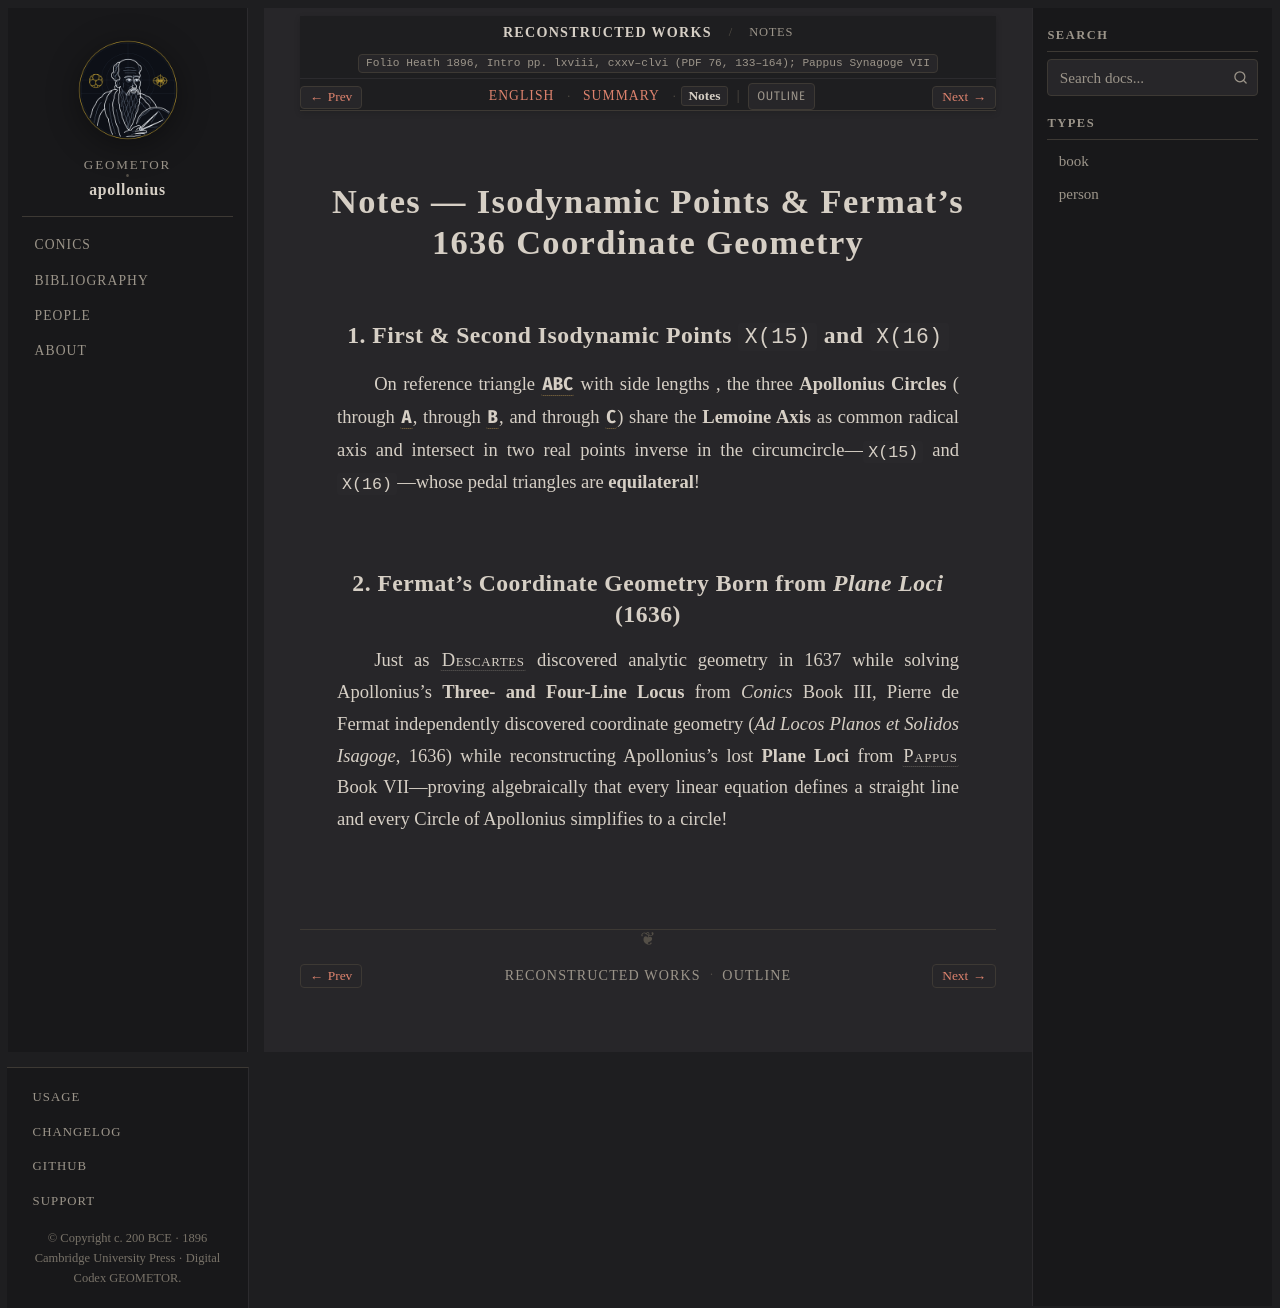

repository: geometor/apollonius · page: reconstructed/sec_02_plane_loci/notes.html · generator: sphinx

:layout: book
:canonical_id: Plane Loci (Notes)
:breadcrumb_title: Notes
:order: 2
:tracks: English: index | Summary: summary | Notes: notes
:folio: Heath 1896, Intro pp. lxviii, cxxv–clvi (PDF 76, 133–164); Pappus Synagoge VII

Notes — Isodynamic Points & Fermat's 1636 Coordinate Geometry
=============================================================

1. First & Second Isodynamic Points ``X(15)`` and ``X(16)``
-----------------------------------------------------------

On reference triangle :g:`ABC` with side lengths :eq:`a, b, c`, the three **Apollonius Circles** (:eq:`PB : PC = c : b` through :g:`A`, :eq:`PC : PA = a : c` through :g:`B`, and :eq:`PA : PB = b : a` through :g:`C`) share the **Lemoine Axis** as common radical axis and intersect in two real points inverse in the circumcircle—``X(15)`` and ``X(16)``—whose pedal triangles are **equilateral**!

2. Fermat's Coordinate Geometry Born from *Plane Loci* (1636)
-------------------------------------------------------------

Just as :person:`Descartes <descartes>` discovered analytic geometry in 1637 while solving Apollonius's **Three- and Four-Line Locus** from *Conics* Book III, Pierre de Fermat independently discovered coordinate geometry (*Ad Locos Planos et Solidos Isagoge*, 1636) while reconstructing Apollonius's lost **Plane Loci** from :person:`Pappus <pappus>` Book VII—proving algebraically that every linear equation defines a straight line and every Circle of Apollonius :eq:`(x - x_A)^2 + (y - y_A)^2 = k^2\bigl[(x - x_B)^2 + (y - y_B)^2\bigr]` simplifies to a circle!
